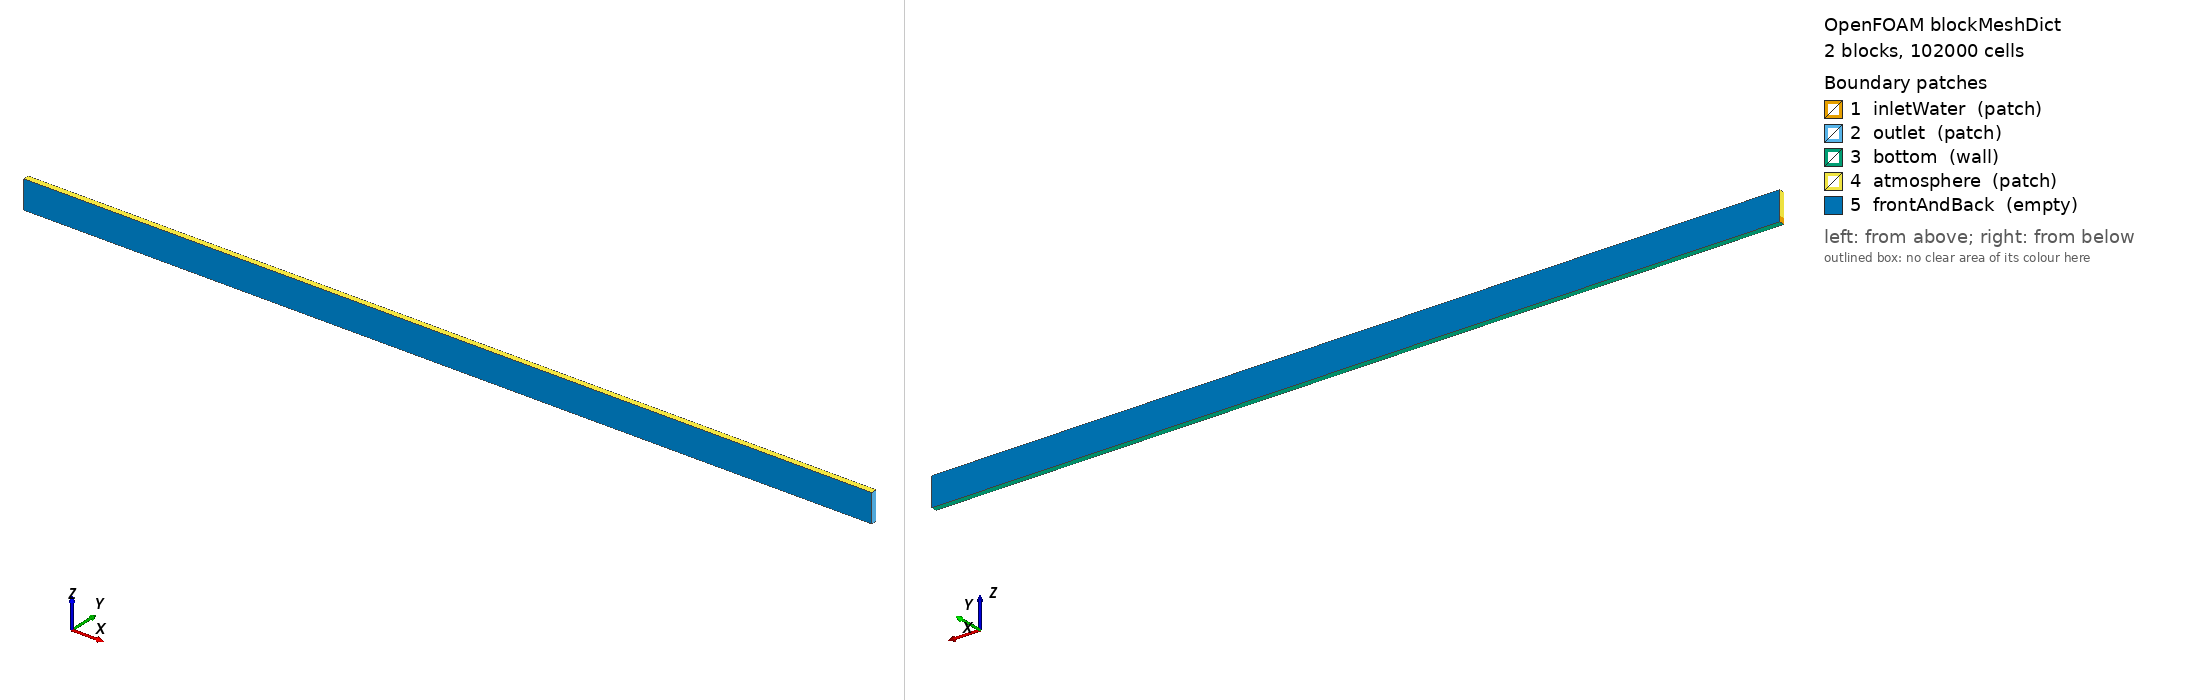

OpenFOAM case: the mesh blockMesh builds from blockMeshDict, 2 block(s), 102000 cells. Boundary patches (legend numbers): 1 inletWater (patch), 2 outlet (patch), 3 bottom (wall), 4 atmosphere (patch), 5 frontAndBack (empty). Left view from above one corner, right view from below the opposite corner. Boundary conditions: 2 field file(s) under 0/ or 0.orig/; 5 of 5 drawn patches have an entry in a shipped field file.

=== system/blockMeshDict ===
FoamFile
{
    version     2.0;
    format      ascii;
    class       dictionary;
    object      blockMeshDict;
}

scale 1;
vertices
(
    (0 -0.005 0) (1.5 -0.005 0) (1.5 0.005 0) (0 0.005 0)
    (0 -0.005 0.0096080541) (1.5 -0.005 0.0096080541) (1.5 0.005 0.0096080541) (0 0.005 0.0096080541)
    (0 -0.005 0.05) (1.5 -0.005 0.05) (1.5 0.005 0.05) (0 0.005 0.05)
);
blocks
(
    hex (0 1 2 3 4 5 6 7)   (1500 1 38) simpleGrading (1 1 1)
    hex (4 5 6 7 8 9 10 11) (1500 1 30) simpleGrading (1 1 6)
);
edges ();
boundary
(
    inletWater { type patch; faces ((0 4 7 3)); }
    outlet     { type patch; faces ((1 2 6 5) (5 6 10 9)); }
    bottom     { type wall;  faces ((0 3 2 1)); }
    atmosphere { type patch; faces ((8 9 10 11) (4 8 11 7)); }
    frontAndBack { type empty; faces ((0 1 5 4) (4 5 9 8) (3 7 6 2) (7 11 10 6)); }
);


=== 0.orig/alpha.water ===
FoamFile
{
    version     2.0;
    format      ascii;
    class       volScalarField;
    object      alpha.water;
}

dimensions [0 0 0 0 0 0 0]; internalField uniform 0;
boundaryField
{
    inletWater { type fixedValue; value uniform 1; }
    bottom { type zeroGradient; }
    atmosphere { type inletOutlet; inletValue uniform 0; value uniform 0; }
    outlet { type zeroGradient; }
    frontAndBack { type empty; }
}


=== 0.orig/nut ===
FoamFile
{
    version     2.0;
    format      ascii;
    class       volScalarField;
    object      nut;
}

dimensions [0 2 -1 0 0 0 0]; internalField uniform 0;
boundaryField
{
    inletWater { type calculated; value uniform 0; }
    bottom { type nutkWallFunction; value uniform 0; }
    atmosphere { type calculated; value uniform 0; }
    outlet { type calculated; value uniform 0; }
    frontAndBack { type empty; }
}
